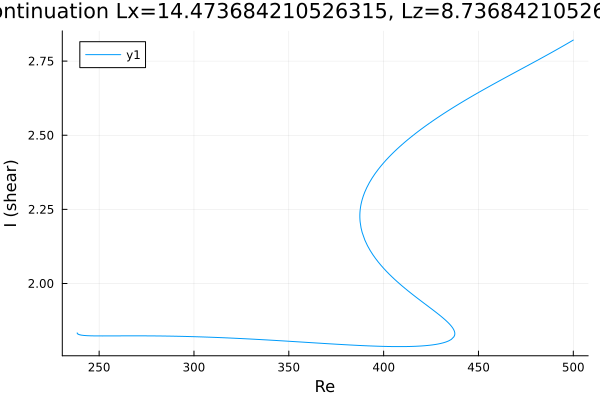

The file beside this chart, header and first rows:
Re, shear
500.0, 2.821
498.9, 2.817
497.5, 2.812
496.1, 2.806
494.7, 2.801
493.3, 2.796
491.8, 2.791
490.4, 2.786
489, 2.781
487.6, 2.776
486.2, 2.771
484.8, 2.766
483.4, 2.761
481.9, 2.756
480.5, 2.751
479.1, 2.746
477.7, 2.741
476.3, 2.736
474.9, 2.731
473.5, 2.726
472, 2.721
470.6, 2.717
469.2, 2.712
467.8, 2.707
466.4, 2.702
465, 2.697
463.6, 2.692
462.1, 2.687
460.7, 2.682
459.3, 2.677
457.9, 2.672
456.5, 2.667
455.1, 2.662
453.7, 2.657
452.2, 2.652
450.8, 2.647
449.4, 2.642
448, 2.637
446.6, 2.631
445.2, 2.626
443.8, 2.621
442.3, 2.615
440.9, 2.61
439.5, 2.604
438.1, 2.599
436.7, 2.593
435.3, 2.588
433.9, 2.582
432.4, 2.576
431, 2.57
429.6, 2.564
428.2, 2.558
426.8, 2.552
425.4, 2.546
424, 2.54
422.5, 2.533
421.1, 2.527
419.7, 2.52
418.3, 2.513
416.9, 2.506
... 513 more rows
